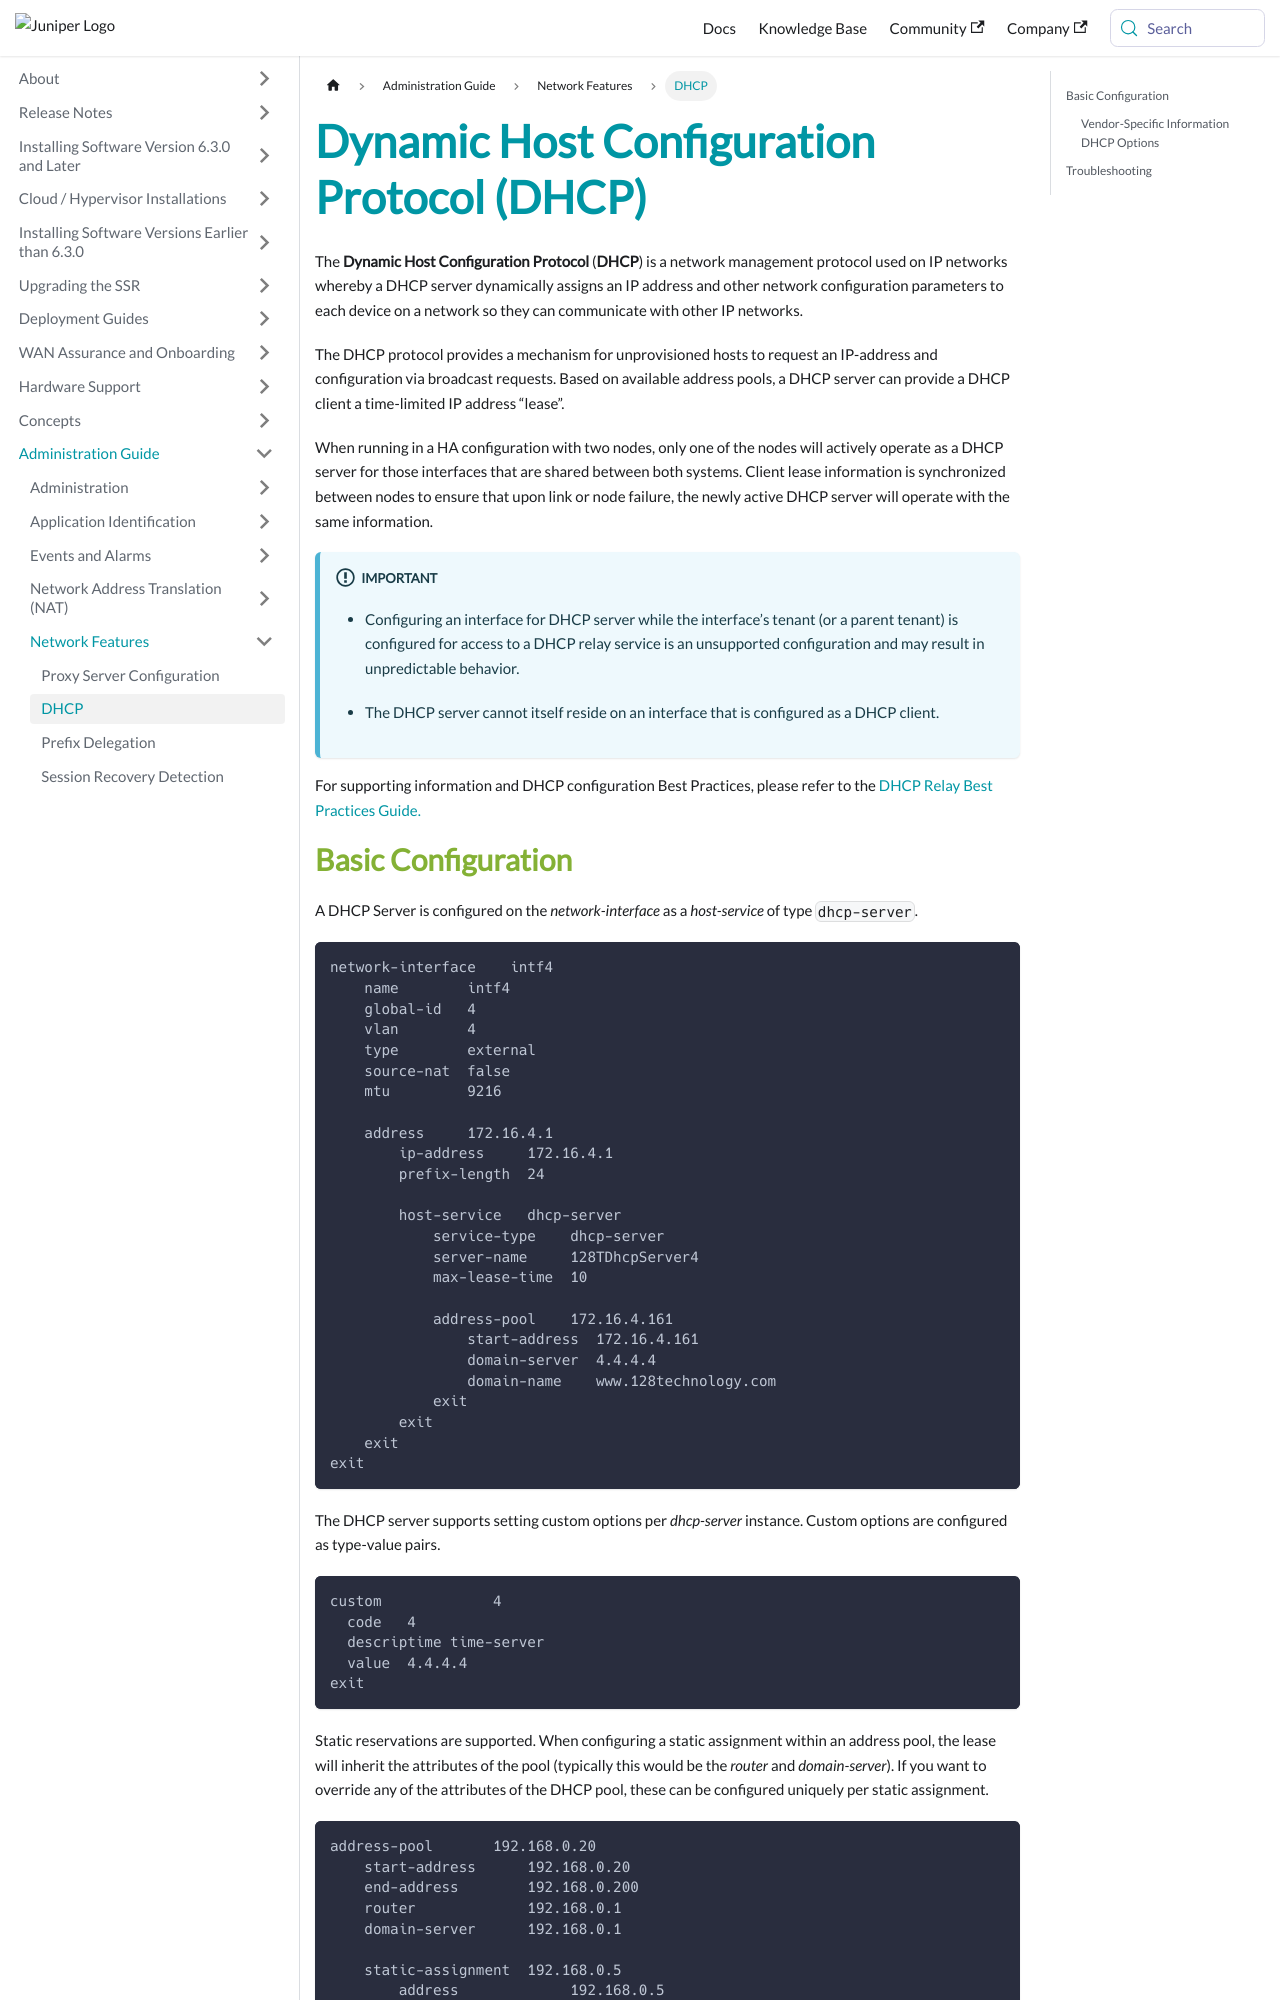

repository: 128technology/docs · page: docs/config_dhcp/index.html · generator: docusaurus

---
title: Dynamic Host Configuration Protocol (DHCP)
sidebar_label: DHCP
---

The **Dynamic Host Configuration Protocol** (**DHCP**) is a network management protocol used on IP networks whereby a DHCP server dynamically assigns an IP address and other network configuration parameters to each device on a network so they can communicate with other IP networks.

The DHCP protocol provides a mechanism for unprovisioned hosts to request an IP-address and configuration via broadcast requests. Based on available address pools, a DHCP server can provide a DHCP client a time-limited IP address “lease”.

When running in a HA configuration with two nodes, only one of the nodes will actively operate as a DHCP server for those interfaces that are shared between both systems. Client lease information is synchronized between nodes to ensure that upon link or node failure, the newly active DHCP server will operate with the same information.

:::important
- Configuring an interface for DHCP server while the interface’s tenant (or a parent tenant) is configured for access to a DHCP relay service is an unsupported configuration and may result in unpredictable behavior.

- The DHCP server cannot itself reside on an interface that is configured as a DHCP client.
:::

For supporting information and DHCP configuration Best Practices, please refer to the [DHCP Relay Best Practices Guide.](bcp_dhcp_relay_overview.md)

## Basic Configuration
A DHCP Server is configured on the _network-interface_ as a _host-service_ of type `dhcp-server`.

```
network-interface    intf4
    name        intf4
    global-id   4
    vlan        4
    type        external
    source-nat  false
    mtu         9216

    address     172.16.4.1
        ip-address     172.16.4.1
        prefix-length  24

        host-service   dhcp-server
            service-type    dhcp-server
            server-name     128TDhcpServer4
            max-lease-time  10

            address-pool    172.16.4.161
                start-address  172.16.4.161
                domain-server  4.4.4.4
                domain-name    www.128technology.com
            exit
        exit
    exit
exit
```
The DHCP server supports setting custom options per _dhcp-server_ instance.  Custom options are configured as type-value pairs.

```
custom             4
  code   4
  descriptime time-server
  value  4.4.4.4
exit
```

Static reservations are supported.  When configuring a static assignment within an address pool, the lease will inherit the attributes of the pool (typically this would be the _router_ and _domain-server_).  If you want to override any of the attributes of the DHCP pool, these can be configured uniquely per static assignment.

```
address-pool       192.168.0.20
    start-address      192.168.0.20
    end-address        192.168.0.200
    router             192.168.0.1
    domain-server      192.168.0.1

    static-assignment  192.168.0.5
        address             192.168.0.5
        link-layer-address  77:88:CC:00:22:11
        domain-server       1.1.1.1
    exit
exit
```
